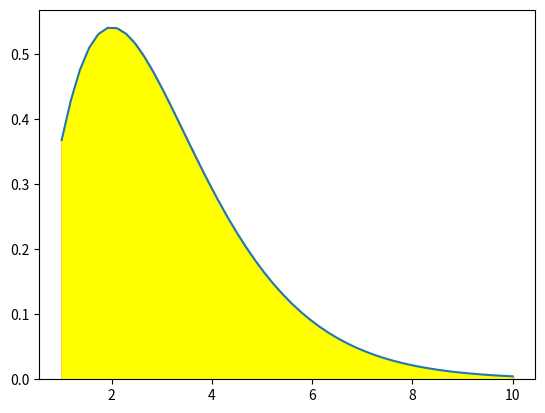

The matplotlib source for this figure:
import numpy as np
import matplotlib.pyplot as plt

def func(x):
    return (x**2)*np.exp(-x)

a = 1.0
b = 10.0
n = 1000

dx = (b-a)/(n-1)
x = np.linspace(a,b,n)

sigma = 0
for i in range (1, n-1):
    sigma += func(x[i])
    
hasil = 0.5*dx*(func(x[0])+2*sigma+func(x[-1]))

print (hasil)

xp =np.linspace(a,b)
plt.plot(xp,func(xp))

for i in range (n):
    plt.bar(x[i],func(x[i]), align = 'edge',width = 0.000001, color = 'gray', edgecolor = 'red')

plt.fill_between(x,func(x),color= 'yellow')

plt.show()
